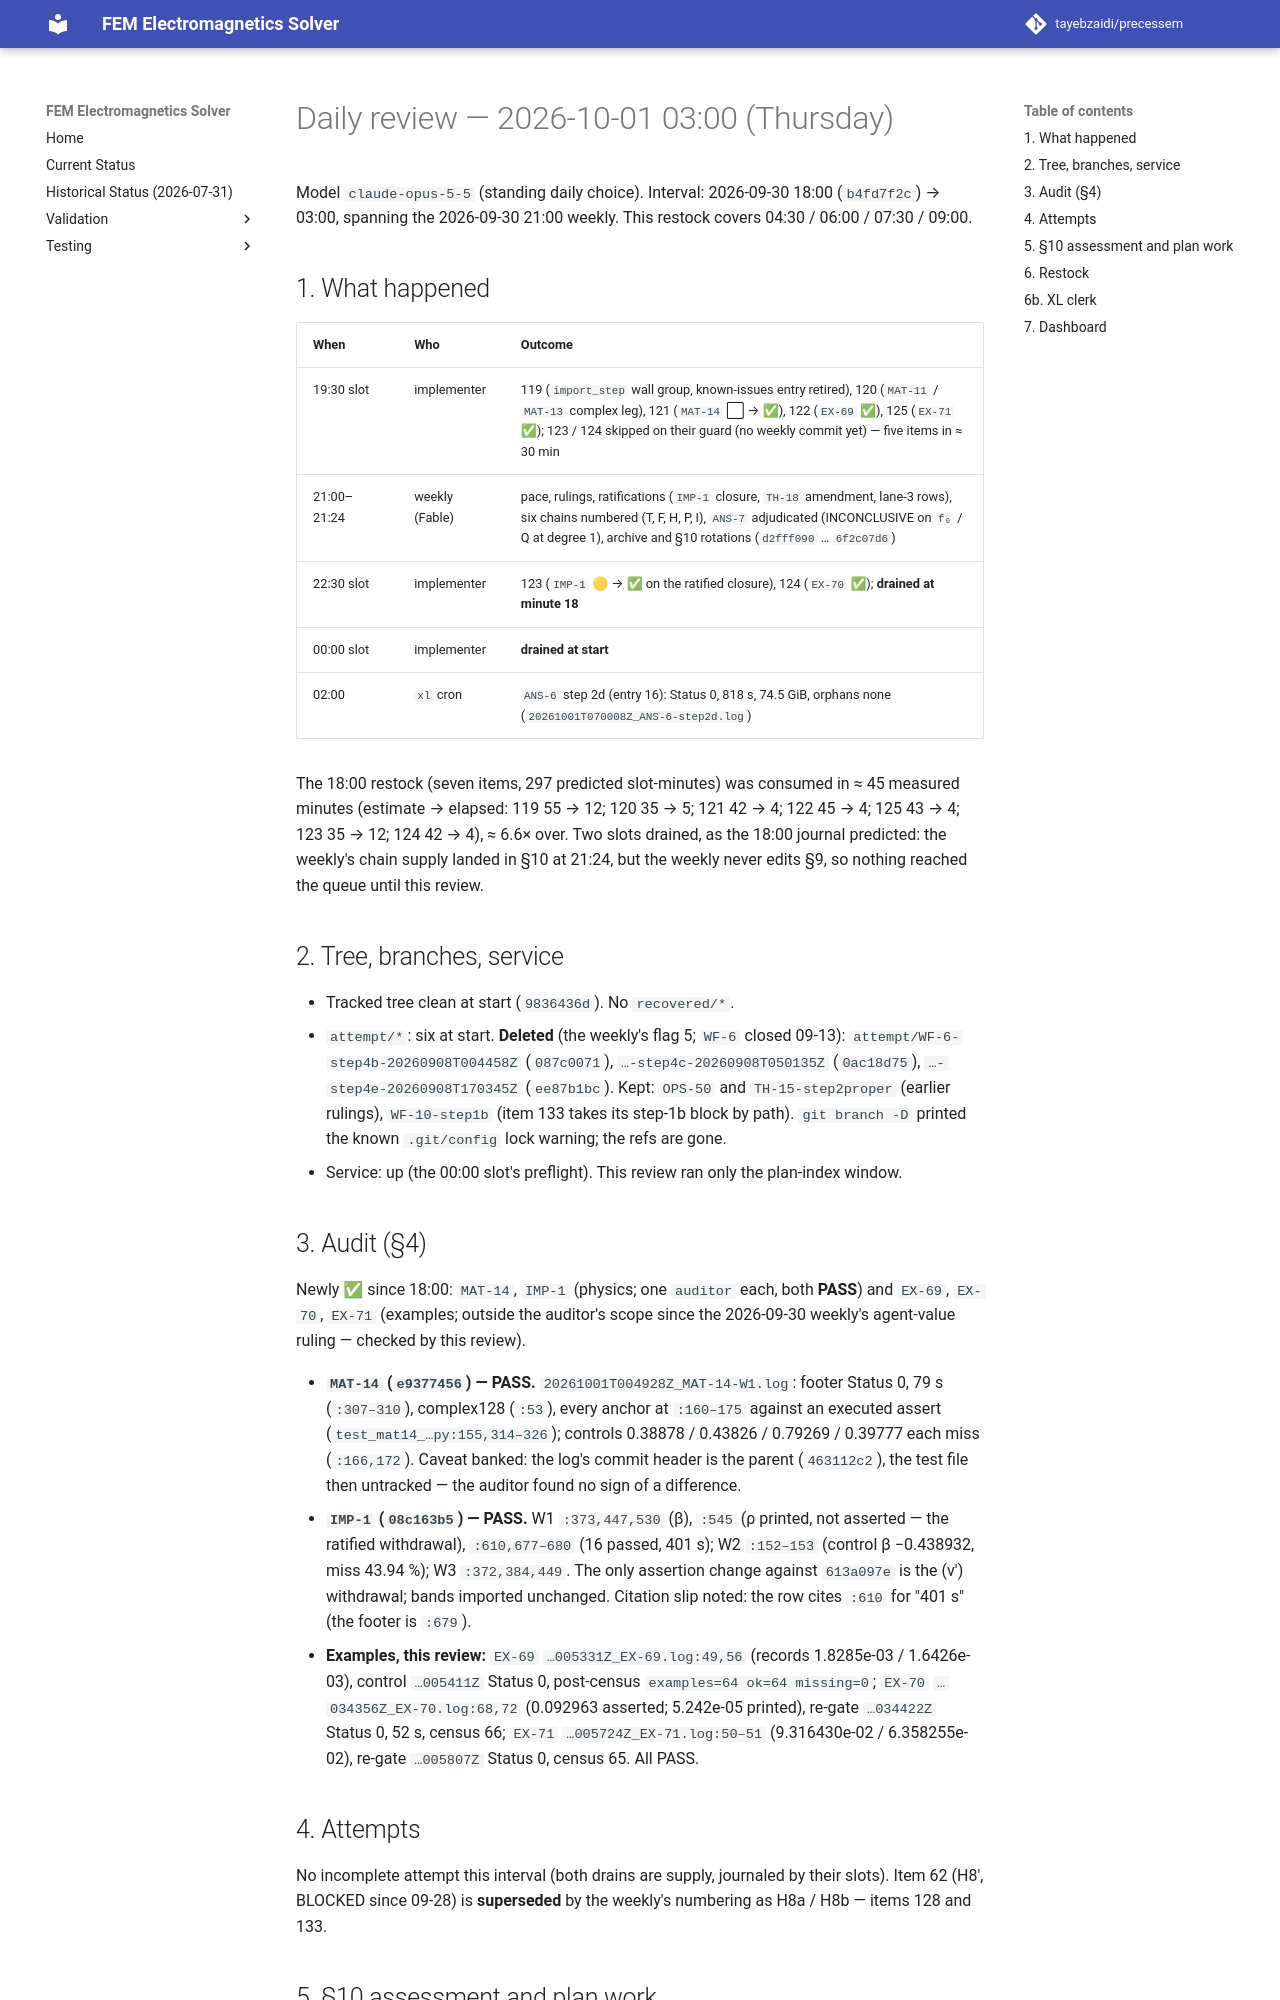

repository: tayebzaidi/precessem · page: planning/reviews/2026-10-01-daily/index.html · generator: mkdocs

# Daily review — 2026-10-01 03:00 (Thursday)

Model `claude-opus-5-5` (standing daily choice). Interval: 2026-09-30 18:00
(`b4fd7f2c`) → 03:00, spanning the 2026-09-30 21:00 weekly. This restock
covers 04:30 / 06:00 / 07:30 / 09:00.

## 1. What happened

| When | Who | Outcome |
|---|---|---|
| 19:30 slot | implementer | 119 (`import_step` wall group, known-issues entry retired), 120 (`MAT-11` / `MAT-13` complex leg), 121 (`MAT-14` ⬜ → ✅), 122 (`EX-69` ✅), 125 (`EX-71` ✅); 123 / 124 skipped on their guard (no weekly commit yet) — five items in ≈ 30 min |
| 21:00–21:24 | weekly (Fable) | pace, rulings, ratifications (`IMP-1` closure, `TH-18` amendment, lane-3 rows), six chains numbered (T, F, H, P, I), `ANS-7` adjudicated (INCONCLUSIVE on `f₀` / Q at degree 1), archive and §10 rotations (`d2fff090` … `6f2c07d6`) |
| 22:30 slot | implementer | 123 (`IMP-1` 🟡 → ✅ on the ratified closure), 124 (`EX-70` ✅); **drained at minute 18** |
| 00:00 slot | implementer | **drained at start** |
| 02:00 | `xl` cron | `ANS-6` step 2d (entry 16): Status 0, 818 s, 74.5 GiB, orphans none (`20261001T070008Z_ANS-6-step2d.log`) |

The 18:00 restock (seven items, 297 predicted slot-minutes) was consumed in
≈ 45 measured minutes (estimate → elapsed: 119 55 → 12; 120 35 → 5; 121
42 → 4; 122 45 → 4; 125 43 → 4; 123 35 → 12; 124 42 → 4), ≈ 6.6× over.
Two slots drained, as the 18:00 journal predicted: the weekly's chain
supply landed in §10 at 21:24, but the weekly never edits §9, so nothing
reached the queue until this review.

## 2. Tree, branches, service

- Tracked tree clean at start (`9836436d`). No `recovered/*`.
- `attempt/*`: six at start. **Deleted** (the weekly's flag 5; `WF-6`
  closed 09-13): `attempt/WF-6-step4b-20260908T004458Z` (`087c0071`),
  `…-step4c-20260908T050135Z` (`0ac18d75`), `…-step4e-20260908T170345Z`
  (`ee87b1bc`). Kept: `OPS-50` and `TH-15-step2proper` (earlier rulings),
  `WF-10-step1b` (item 133 takes its step-1b block by path). `git branch -D`
  printed the known `.git/config` lock warning; the refs are gone.
- Service: up (the 00:00 slot's preflight). This review ran only the
  plan-index window.

## 3. Audit (§4)

Newly ✅ since 18:00: `MAT-14`, `IMP-1` (physics; one `auditor` each, both
**PASS**) and `EX-69`, `EX-70`, `EX-71` (examples; outside the auditor's
scope since the 2026-09-30 weekly's agent-value ruling — checked by this
review).

- **`MAT-14` (`e9377456`) — PASS.** `20261001T004928Z_MAT-14-W1.log`:
  footer Status 0, 79 s (`:307–310`), complex128 (`:53`), every anchor at
  `:160–175` against an executed assert (`test_mat14_…py:155,314–326`);
  controls 0.38878 / 0.43826 / 0.79269 / 0.39777 each miss (`:166,172`).
  Caveat banked: the log's commit header is the parent (`463112c2`), the
  test file then untracked — the auditor found no sign of a difference.
- **`IMP-1` (`08c163b5`) — PASS.** W1 `:373,447,530` (β), `:545` (ρ
  printed, not asserted — the ratified withdrawal), `:610,677–680` (16
  passed, 401 s); W2 `:152–153` (control β −0.438932, miss 43.94 %); W3
  `:372,384,449`. The only assertion change against `613a097e` is the
  (v′) withdrawal; bands imported unchanged. Citation slip noted: the row
  cites `:610` for "401 s" (the footer is `:679`).
- **Examples, this review:** `EX-69` `…005331Z_EX-69.log:49,56` (records
  1.8285e-03 / 1.6426e-03), control `…005411Z` Status 0, post-census
  `examples=64 ok=64 missing=0`; `EX-70` `…034356Z_EX-70.log:68,72`
  (0.092963 asserted; 5.242e-05 printed), re-gate `…034422Z` Status 0, 52
  s, census 66; `EX-71` `…005724Z_EX-71.log:50–51` (9.316430e-02 /
  6.358255e-02), re-gate `…005807Z` Status 0, census 65. All PASS.

## 4. Attempts

No incomplete attempt this interval (both drains are supply, journaled
by their slots). Item 62 (H8′, BLOCKED since 09-28) is **superseded** by
the weekly's numbering as H8a / H8b — items 128 and 133.
